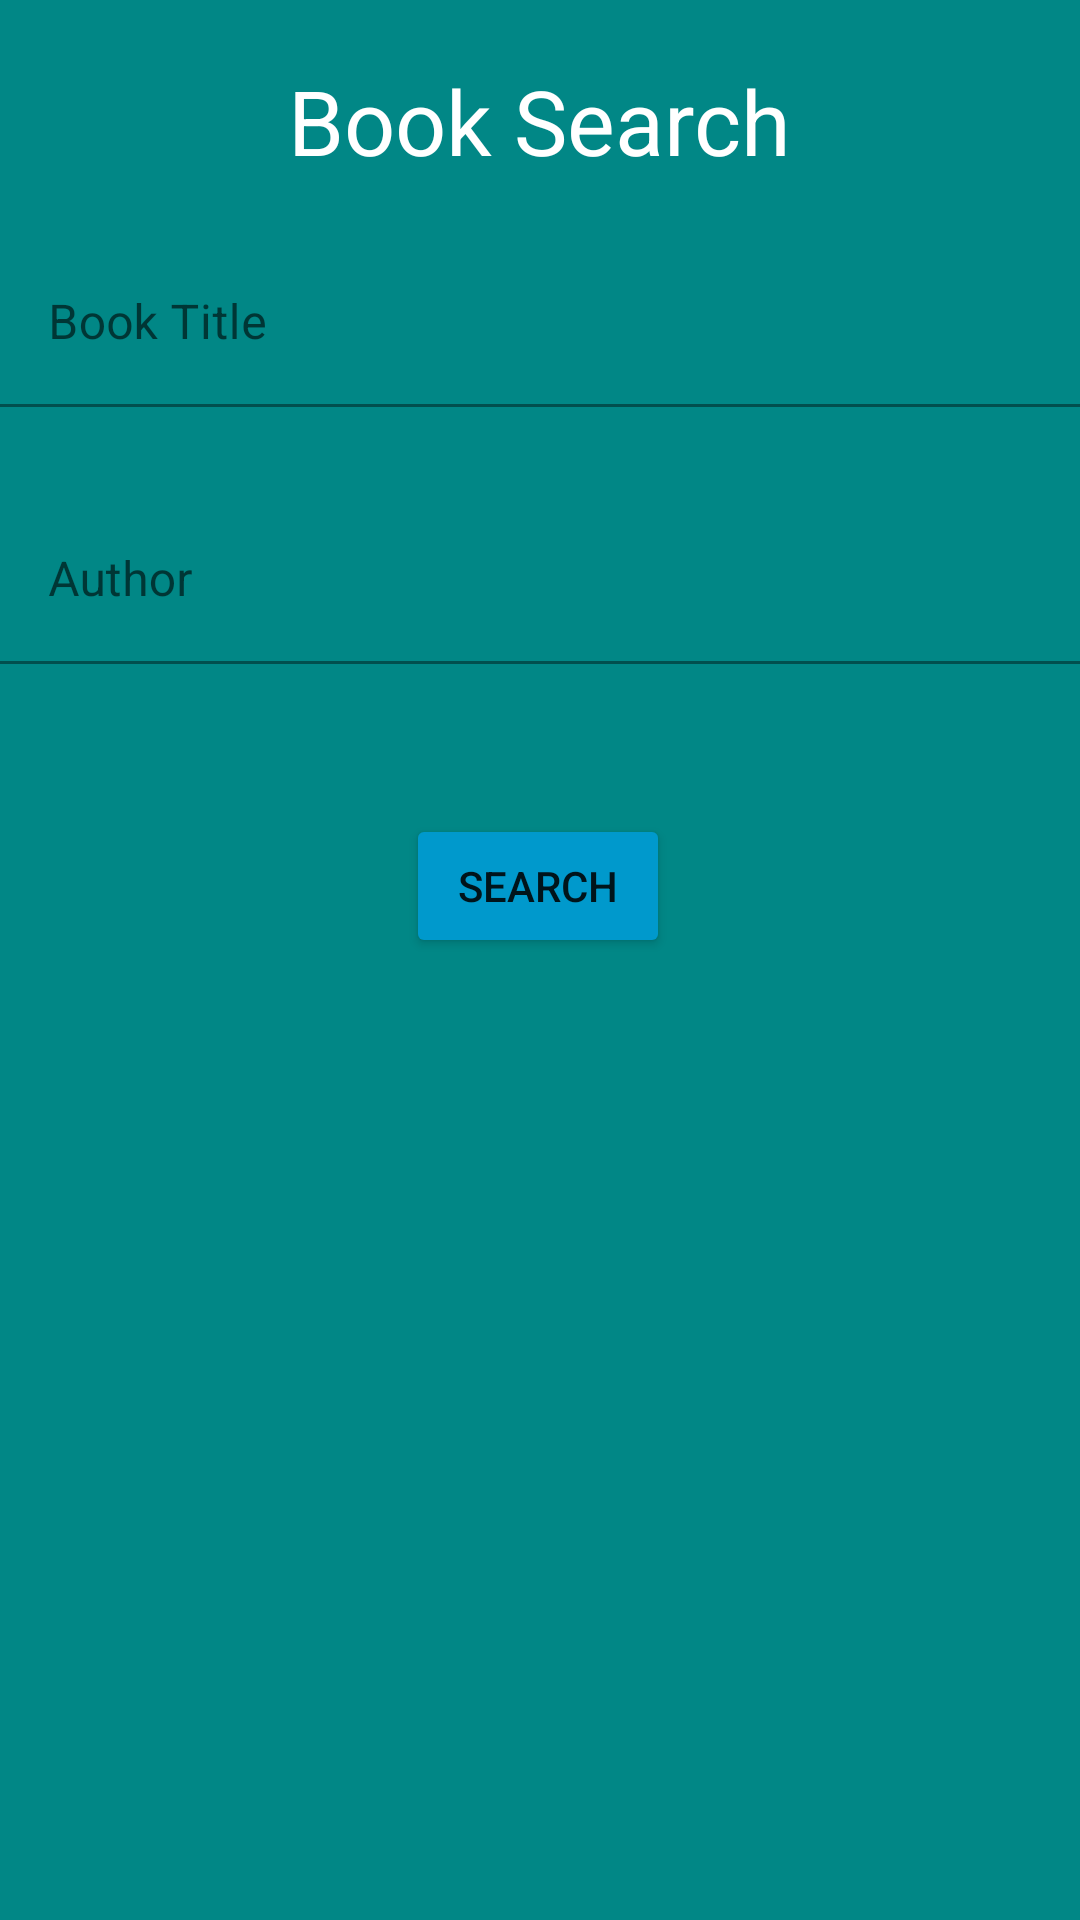

The Android layout XML behind this screen, and the referenced resources:
<!-- AndroidManifest.xml: application theme Theme.AndroidJavaGoogleBooks -->
<!-- res/layout/fragment_book_search.xml -->
<?xml version="1.0" encoding="utf-8"?>
<androidx.constraintlayout.widget.ConstraintLayout xmlns:android="http://schemas.android.com/apk/res/android"
    xmlns:app="http://schemas.android.com/apk/res-auto"
    xmlns:tools="http://schemas.android.com/tools"
    android:layout_width="match_parent"
    android:layout_height="match_parent"
    android:background="@color/teal_700"
    tools:context=".ui.BookSearchFragment">

    <TextView
        android:id="@+id/textView"
        android:layout_width="wrap_content"
        android:layout_height="wrap_content"
        android:text="@string/book_search"
        android:textColor="@color/white"
        android:textSize="30sp"
        app:layout_constraintBottom_toTopOf="@+id/textInputOne"
        app:layout_constraintEnd_toEndOf="parent"
        app:layout_constraintStart_toStartOf="parent"
        app:layout_constraintTop_toTopOf="parent" />

    <com.google.android.material.textfield.TextInputLayout
        android:id="@+id/textInputLayout"
        android:layout_width="match_parent"
        android:layout_height="wrap_content"
        android:layout_marginTop="30dp"
        app:layout_constraintEnd_toEndOf="parent"
        app:layout_constraintStart_toStartOf="@id/textInputOne"
        app:layout_constraintTop_toBottomOf="@id/textInputOne">

        <com.google.android.material.textfield.TextInputEditText
            android:id="@+id/textInputEditTextBookAuthorSearch"
            android:layout_width="match_parent"
            android:layout_height="wrap_content"
            android:backgroundTint="@android:color/transparent"
            android:hint="@string/author" />
    </com.google.android.material.textfield.TextInputLayout>

    <com.google.android.material.textfield.TextInputLayout
        android:id="@+id/textInputOne"
        android:layout_width="match_parent"
        android:layout_height="wrap_content"
        android:layout_marginTop="80dp"
        app:layout_constraintEnd_toEndOf="parent"
        app:layout_constraintStart_toStartOf="parent"
        app:layout_constraintTop_toTopOf="parent">

        <com.google.android.material.textfield.TextInputEditText
            android:id="@+id/textInputEditTextBookTitleSearch"
            android:layout_width="match_parent"
            android:layout_height="wrap_content"
            android:hint="@string/book_title"
            android:backgroundTint="@android:color/transparent"/>
    </com.google.android.material.textfield.TextInputLayout>

    <Button
        android:id="@+id/btnSearch"
        android:layout_width="wrap_content"
        android:layout_height="wrap_content"
        android:layout_marginTop="50dp"
        android:backgroundTint="@android:color/holo_blue_dark"
        android:text="@string/search"
        app:cornerRadius="?android:attr/buttonCornerRadius"
        app:layout_constraintEnd_toEndOf="parent"
        app:layout_constraintHorizontal_bias="0.498"
        app:layout_constraintStart_toStartOf="parent"
        app:layout_constraintTop_toBottomOf="@+id/textInputLayout" />

    <androidx.recyclerview.widget.RecyclerView
        android:id="@+id/recyclerView"
        android:layout_width="match_parent"
        android:layout_height="0dp"
        app:layout_constraintBottom_toBottomOf="parent"
        app:layout_constraintEnd_toEndOf="parent"
        app:layout_constraintStart_toStartOf="parent"
        app:layout_constraintTop_toBottomOf="@+id/btnSearch" />


</androidx.constraintlayout.widget.ConstraintLayout>
<!-- resources referenced by this layout -->
<resources>
  <string name="author">Author</string>
  <string name="book_search">Book Search</string>
  <string name="book_title">Book Title</string>
  <string name="search">Search</string>
  <style name="Theme.AndroidJavaGoogleBooks" parent="Theme.MaterialComponents.Light">
          
          <item name="colorPrimary">@color/purple_500</item>
          <item name="colorPrimaryVariant">@color/purple_700</item>
          <item name="colorOnPrimary">@color/white</item>
          
          <item name="colorSecondary">@color/teal_200</item>
          <item name="colorSecondaryVariant">@color/teal_700</item>
          <item name="colorOnSecondary">@color/black</item>
          
          <item name="android:statusBarColor" tools:targetApi="l">?attr/colorPrimaryVariant</item>
          
      </style>
  <!-- not gathered from this repository: default colours our renderer supplied (Android Studio template values) -->
  <color name="purple_500">#FF6200EE</color>
  <color name="purple_700">#FF3700B3</color>
  <color name="teal_200">#FF03DAC5</color>
  <color name="teal_700">#FF018786</color>
  <color name="black">#FF000000</color>
  <color name="white">#FFFFFFFF</color>
</resources>
